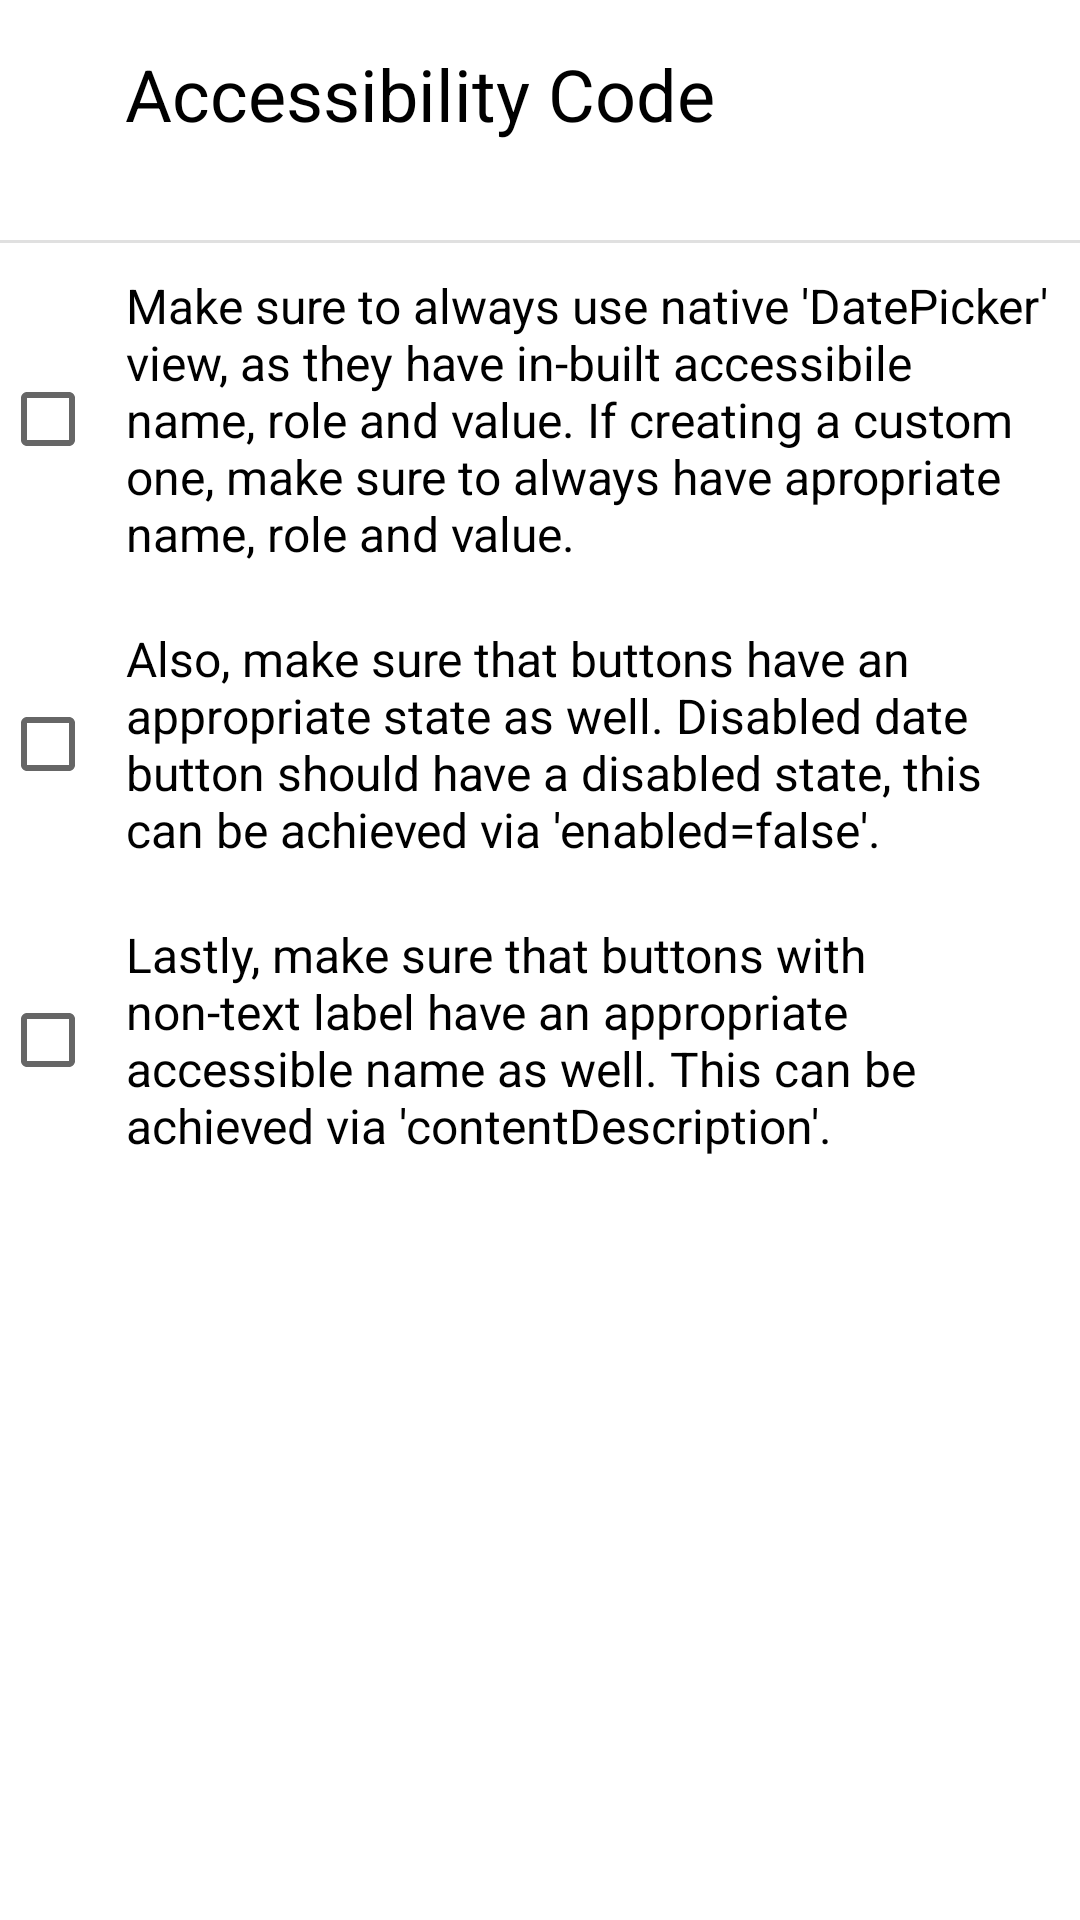

Reconstruct the res/layout file that produces this screen, plus the resources it refers to.
<!-- AndroidManifest.xml: application theme Theme.Component -->
<!-- res/layout/dp_bottom_sheet.xml -->
<?xml version="1.0" encoding="utf-8"?>
<LinearLayout xmlns:android="http://schemas.android.com/apk/res/android"
    android:orientation="vertical"
    android:layout_width="match_parent"
    android:layout_height="match_parent">

    <LinearLayout
        android:layout_width="match_parent"
        android:layout_height="wrap_content"
        android:orientation="horizontal"
        android:padding="15dp">

        <TextView
            android:layout_width="250dp"
            android:layout_height="50dp"
            android:text="Accessibility Code"
            android:textColor="@color/black"
            android:textAlignment="center"
            android:textSize="24sp"
            android:accessibilityHeading="true"/>

        <ImageView
            android:layout_width="48dp"
            android:layout_height="48dp"
            android:contentDescription="Close Dialog"
            android:src="@drawable/baseline_close_24"
            android:id="@+id/close"/>

    </LinearLayout>

    <com.google.android.material.divider.MaterialDivider
        android:layout_width="match_parent"
        android:layout_height="wrap_content"/>

    <ScrollView
        android:layout_width="match_parent"
        android:layout_height="match_parent">

    <LinearLayout
        android:layout_width="wrap_content"
        android:layout_height="match_parent"
        android:orientation="vertical"
        android:id="@+id/code">

        <CheckBox
            android:layout_width="match_parent"
            android:layout_height="wrap_content"
            android:padding="10dp"
            android:textColor="@color/black"
            android:id="@+id/dpCode1"
            android:textSize="16sp"
            android:text="Make sure to always use native 'DatePicker' view, as they have in-built accessibile name, role and value. If creating a custom one, make sure to always have apropriate name, role and value."/>

        <CheckBox
            android:layout_width="match_parent"
            android:layout_height="wrap_content"
            android:padding="10dp"
            android:textColor="@color/black"
            android:id="@+id/dpCode2"
            android:textSize="16sp"
            android:text="Also, make sure that buttons have an appropriate state as well. Disabled date button should have a disabled state, this can be achieved via 'enabled=false'."/>

        <CheckBox
            android:layout_width="match_parent"
            android:layout_height="wrap_content"
            android:padding="10dp"
            android:textColor="@color/black"
            android:id="@+id/dpCode3"
            android:textSize="16sp"
            android:text="Lastly, make sure that buttons with non-text label have an appropriate accessible name as well. This can be achieved via 'contentDescription'."/>

    </LinearLayout>

    </ScrollView>

</LinearLayout>
<!-- resources referenced by this layout -->
<resources>
  <color name="black">#FF000000</color>
  <style name="Theme.Component" parent="Theme.MaterialComponents.DayNight.DarkActionBar">
          
          <item name="colorPrimary">@color/purple_500</item>
          <item name="colorPrimaryVariant">@color/purple_700</item>
          <item name="colorOnPrimary">@color/white</item>
          
          <item name="colorSecondary">@color/teal_200</item>
          <item name="colorSecondaryVariant">@color/teal_700</item>
          <item name="colorOnSecondary">@color/black</item>
          
          <item name="android:statusBarColor">?attr/colorPrimaryVariant</item>
          
      </style>
  <color name="purple_500">#FF6200EE</color>
  <color name="purple_700">#FF3700B3</color>
  <color name="white">#FFFFFFFF</color>
  <color name="teal_200">#FF03DAC5</color>
  <color name="teal_700">#FF018786</color>
</resources>
